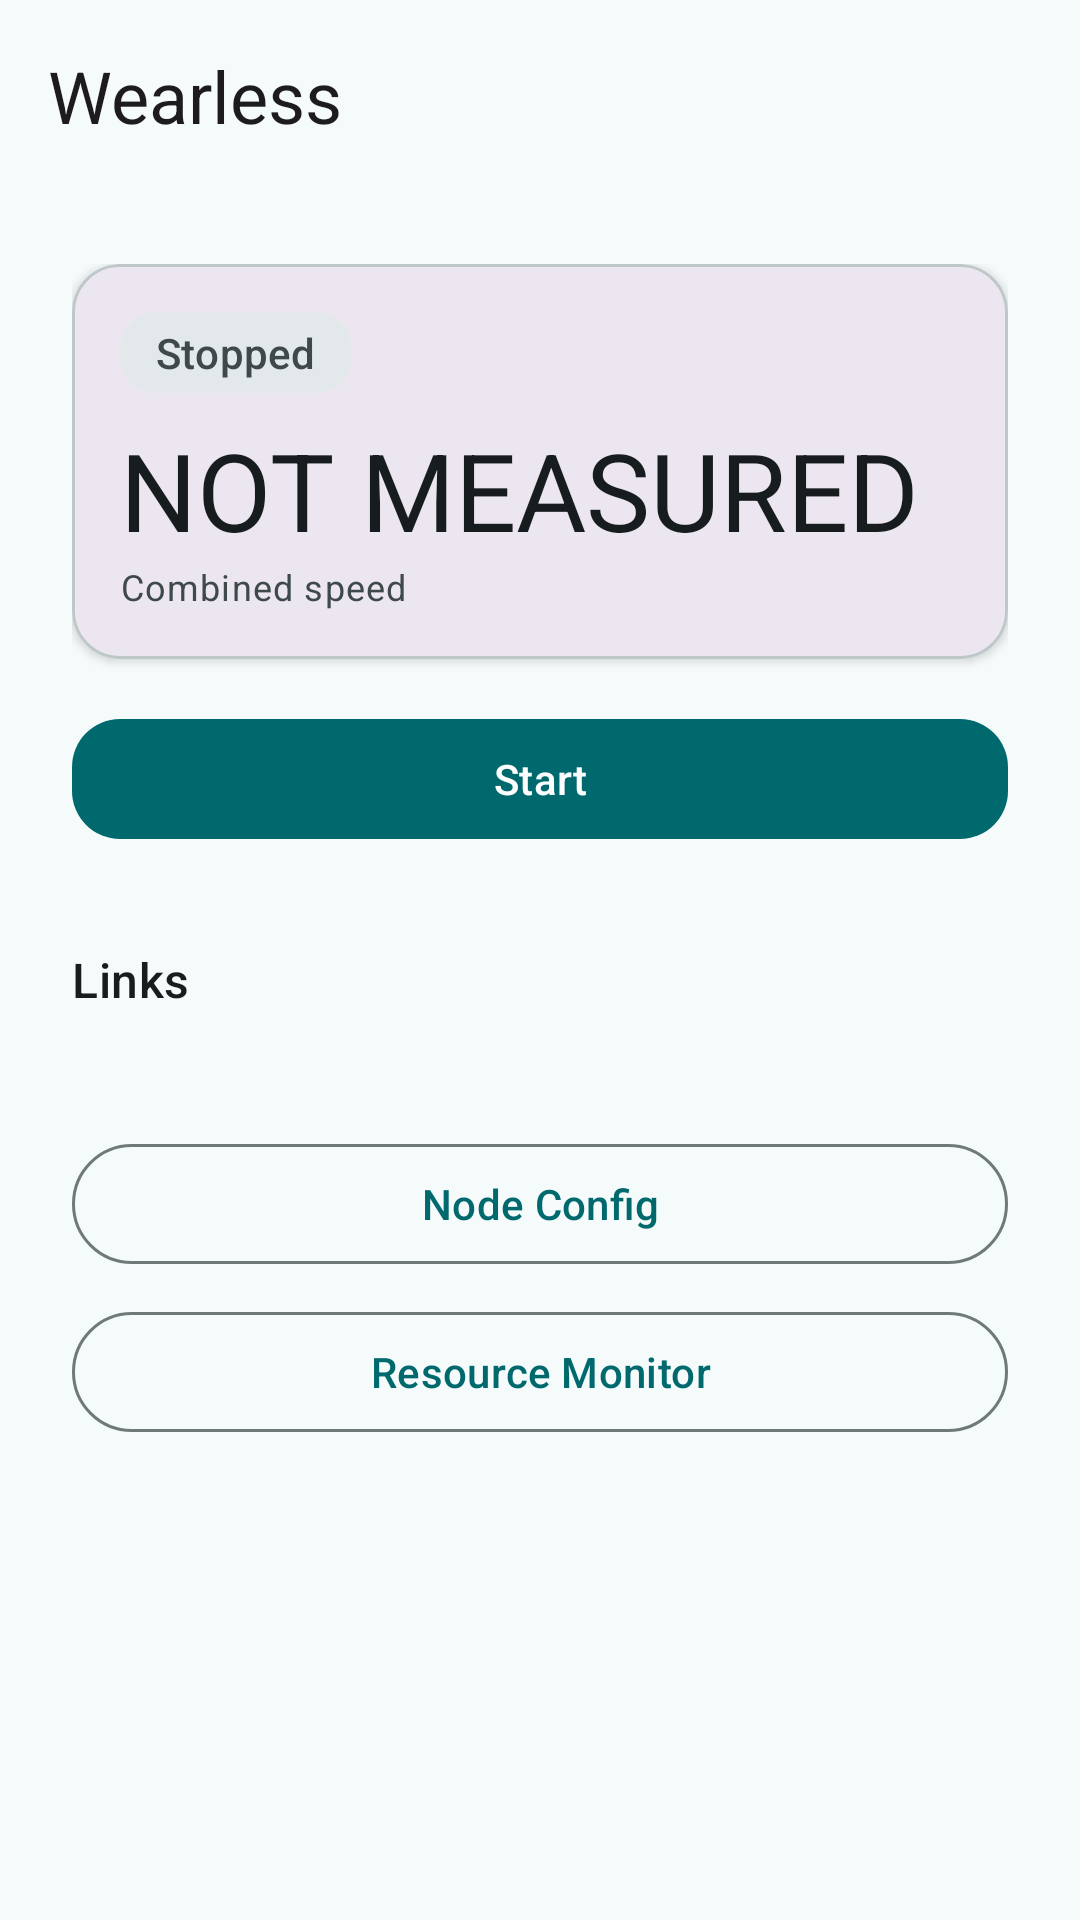

Reconstruct the res/layout file that produces this screen, plus the resources it refers to.
<!-- AndroidManifest.xml: application theme Theme.Wearless -->
<!-- res/layout/activity_main.xml -->
<?xml version="1.0" encoding="utf-8"?>
<androidx.coordinatorlayout.widget.CoordinatorLayout
    xmlns:android="http://schemas.android.com/apk/res/android"
    xmlns:app="http://schemas.android.com/apk/res-auto"
    android:layout_width="match_parent"
    android:layout_height="match_parent"
    android:background="?android:attr/colorBackground">

    <com.google.android.material.appbar.AppBarLayout
        android:layout_width="match_parent"
        android:layout_height="wrap_content"
        android:background="?attr/colorSurface">

        <com.google.android.material.appbar.MaterialToolbar
            android:id="@+id/toolbar"
            android:layout_width="match_parent"
            android:layout_height="?attr/actionBarSize"
            android:contentDescription="@string/cd_toolbar"
            app:title="@string/app_name"
            app:titleTextAppearance="?attr/textAppearanceHeadlineSmall" />
    </com.google.android.material.appbar.AppBarLayout>

    <androidx.core.widget.NestedScrollView
        android:layout_width="match_parent"
        android:layout_height="match_parent"
        android:fillViewport="true"
        app:layout_behavior="@string/appbar_scrolling_view_behavior">

        <LinearLayout
            android:layout_width="match_parent"
            android:layout_height="wrap_content"
            android:orientation="vertical"
            android:paddingStart="@dimen/space_4"
            android:paddingEnd="@dimen/space_4"
            android:paddingTop="@dimen/space_4"
            android:paddingBottom="@dimen/space_5">

            
            <com.google.android.material.card.MaterialCardView
                android:id="@+id/heroCard"
                android:layout_width="match_parent"
                android:layout_height="wrap_content"
                android:contentDescription="@string/cd_hero_card"
                app:cardBackgroundColor="?attr/colorSurfaceContainerHigh"
                app:cardCornerRadius="@dimen/card_radius"
                app:cardElevation="2dp">

                <LinearLayout
                    android:layout_width="match_parent"
                    android:layout_height="wrap_content"
                    android:orientation="vertical"
                    android:padding="@dimen/card_padding">

                    <TextView
                        android:id="@+id/statusText"
                        android:layout_width="wrap_content"
                        android:layout_height="wrap_content"
                        android:background="@drawable/bg_status_chip"
                        android:paddingStart="12dp"
                        android:paddingEnd="12dp"
                        android:paddingTop="4dp"
                        android:paddingBottom="4dp"
                        android:text="@string/status_stopped"
                        android:textAppearance="?attr/textAppearanceLabelLarge"
                        android:textColor="@color/md_status_stopped_fg" />

                    <TextView
                        android:id="@+id/speedText"
                        android:layout_width="match_parent"
                        android:layout_height="wrap_content"
                        android:layout_marginTop="@dimen/space_2"
                        android:accessibilityLiveRegion="polite"
                        android:contentDescription="@string/cd_speed"
                        android:text="@string/not_measured"
                        android:textAppearance="?attr/textAppearanceDisplaySmall"
                        android:textColor="?attr/colorOnSurface" />

                    <TextView
                        android:id="@+id/speedCaption"
                        android:layout_width="match_parent"
                        android:layout_height="wrap_content"
                        android:text="@string/speed_caption"
                        android:textAppearance="?attr/textAppearanceBodySmall"
                        android:textColor="?attr/colorOnSurfaceVariant" />
                </LinearLayout>
            </com.google.android.material.card.MaterialCardView>

            
            <com.google.android.material.button.MaterialButton
                android:id="@+id/toggleButton"
                android:layout_width="match_parent"
                android:layout_height="wrap_content"
                android:layout_marginTop="@dimen/space_3"
                android:contentDescription="@string/cd_toggle"
                android:minHeight="@dimen/touch_target_min"
                android:text="@string/action_start"
                app:cornerRadius="16dp" />

            
            <TextView
                android:id="@+id/linksHeader"
                android:layout_width="wrap_content"
                android:layout_height="wrap_content"
                android:layout_marginTop="@dimen/space_5"
                android:text="@string/section_links"
                android:textAppearance="?attr/textAppearanceTitleMedium"
                android:textColor="?attr/colorOnSurface" />

            <TextView
                android:id="@+id/linksEmptyText"
                android:layout_width="match_parent"
                android:layout_height="wrap_content"
                android:layout_marginTop="@dimen/space_2"
                android:text="@string/no_links_hint"
                android:textAppearance="?attr/textAppearanceBodyMedium"
                android:textColor="?attr/colorOnSurfaceVariant"
                android:visibility="gone" />

            <LinearLayout
                android:id="@+id/linksContainer"
                android:layout_width="match_parent"
                android:layout_height="wrap_content"
                android:layout_marginTop="@dimen/space_2"
                android:orientation="vertical" />

            
            <com.google.android.material.button.MaterialButton
                android:id="@+id/nodeConfigButton"
                style="@style/Widget.Material3.Button.OutlinedButton"
                android:layout_width="match_parent"
                android:layout_height="wrap_content"
                android:layout_marginTop="@dimen/space_5"
                android:contentDescription="@string/cd_node_config"
                android:minHeight="@dimen/touch_target_min"
                android:text="@string/action_node_config" />

            <com.google.android.material.button.MaterialButton
                android:id="@+id/resourceMonitorButton"
                style="@style/Widget.Material3.Button.OutlinedButton"
                android:layout_width="match_parent"
                android:layout_height="wrap_content"
                android:layout_marginTop="@dimen/space_2"
                android:contentDescription="@string/cd_resource_monitor"
                android:minHeight="@dimen/touch_target_min"
                android:text="@string/action_resource_monitor" />
        </LinearLayout>
    </androidx.core.widget.NestedScrollView>
</androidx.coordinatorlayout.widget.CoordinatorLayout>
<!-- resources referenced by this layout -->
<resources>
  <color name="md_status_stopped_fg">#3F494A</color>
  <dimen name="card_padding">16dp</dimen>
  <dimen name="card_radius">16dp</dimen>
  <dimen name="space_2">8dp</dimen>
  <dimen name="space_3">16dp</dimen>
  <dimen name="space_4">24dp</dimen>
  <dimen name="space_5">32dp</dimen>
  <dimen name="touch_target_min">48dp</dimen>
  <!-- drawable bg_status_chip (drawable) -->
  <?xml version="1.0" encoding="utf-8"?>
  <shape xmlns:android="http://schemas.android.com/apk/res/android"
      android:shape="rectangle">
      <solid android:color="@color/md_status_stopped_bg" />
      <corners android:radius="12dp" />
  </shape>
  <string name="action_node_config">Node Config</string>`n
  <string name="action_resource_monitor">Resource Monitor</string>
  <string name="action_start">Start</string>`n
  <string name="app_name">Wearless</string>
  <string name="cd_hero_card">Connection status and combined speed</string>
  <string name="cd_node_config">Open node config</string>
  <string name="cd_resource_monitor">Open resource monitor</string>
  <string name="cd_speed">Combined speed</string>
  <string name="cd_toggle">Toggle tunnel</string>
  <string name="cd_toolbar">Wearless top bar</string>
  <string name="no_links_hint">No links detected yet.</string>
  <string name="not_measured">NOT MEASURED</string>
  <string name="section_links">Links</string>
  <string name="speed_caption">Combined speed</string>
  <string name="status_stopped">Stopped</string>
  <color name="md_status_stopped_bg">#E3E9EB</color>
  <color name="md_primary">#00696E</color>
  <color name="md_on_primary">#FFFFFF</color>
  <color name="md_primary_container">#6FF6FE</color>
  <color name="md_on_primary_container">#002022</color>
  <color name="md_secondary">#4A6365</color>
  <color name="md_on_secondary">#FFFFFF</color>
  <color name="md_secondary_container">#CCE8EA</color>
  <color name="md_on_secondary_container">#051F21</color>
  <color name="md_surface">#F5FAFB</color>
  <color name="md_on_surface">#171D1E</color>
  <color name="md_surface_container">#E9EFF0</color>
  <color name="md_on_surface_variant">#3F494A</color>
  <color name="md_outline">#6F797A</color>
  <color name="md_outline_variant">#BEC8C9</color>
  <color name="md_error">#BA1A1A</color>
  <color name="md_on_error">#FFFFFF</color>
  <color name="md_error_container">#FFDAD6</color>
  <color name="md_on_error_container">#410002</color>
  <color name="md_surface_container_low">#EFF4F5</color>
</resources>
